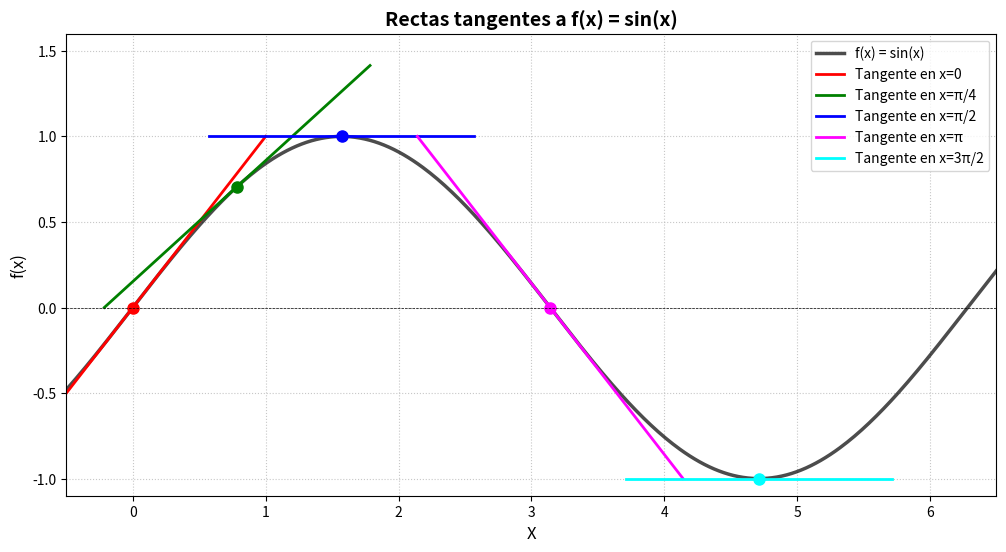

Recreate this plot in Python.
import numpy as np
import matplotlib.pyplot as plt

def f(x):
    return np.sin(x)

def df(x):
    return np.cos(x)

x_plot = np.linspace(-0.5, 2*np.pi + 0.5, 400)
puntos_tangencia = [0, np.pi/4, np.pi/2, np.pi, 3*np.pi/2]
colores = ['red', 'green', 'blue', 'magenta', 'cyan']
etiquetas_puntos = ['0', 'π/4', 'π/2', 'π', '3π/2']

plt.figure(figsize=(12, 6))
plt.plot(x_plot, f(x_plot), 'k-', linewidth=2.5, alpha=0.7, label='f(x) = sin(x)')

for i, a in enumerate(puntos_tangencia):
    x_tan = np.linspace(a - 1, a + 1, 100)
    y_tan = f(a) + df(a) * (x_tan - a)
    plt.plot(x_tan, y_tan, color=colores[i], linewidth=2, label=f'Tangente en x={etiquetas_puntos[i]}')
    plt.plot(a, f(a), marker='o', markersize=8, color=colores[i])

plt.title('Rectas tangentes a f(x) = sin(x)', fontsize=14, fontweight='bold')
plt.xlabel('X', fontsize=12)
plt.ylabel('f(x)', fontsize=12)
plt.axhline(0, color='black', linewidth=0.5, linestyle='--')
plt.grid(True, linestyle=':', alpha=0.7)
plt.legend(loc='upper right')
plt.xlim(-0.5, 6.5)
plt.ylim(-1.1, 1.6)
plt.show()
